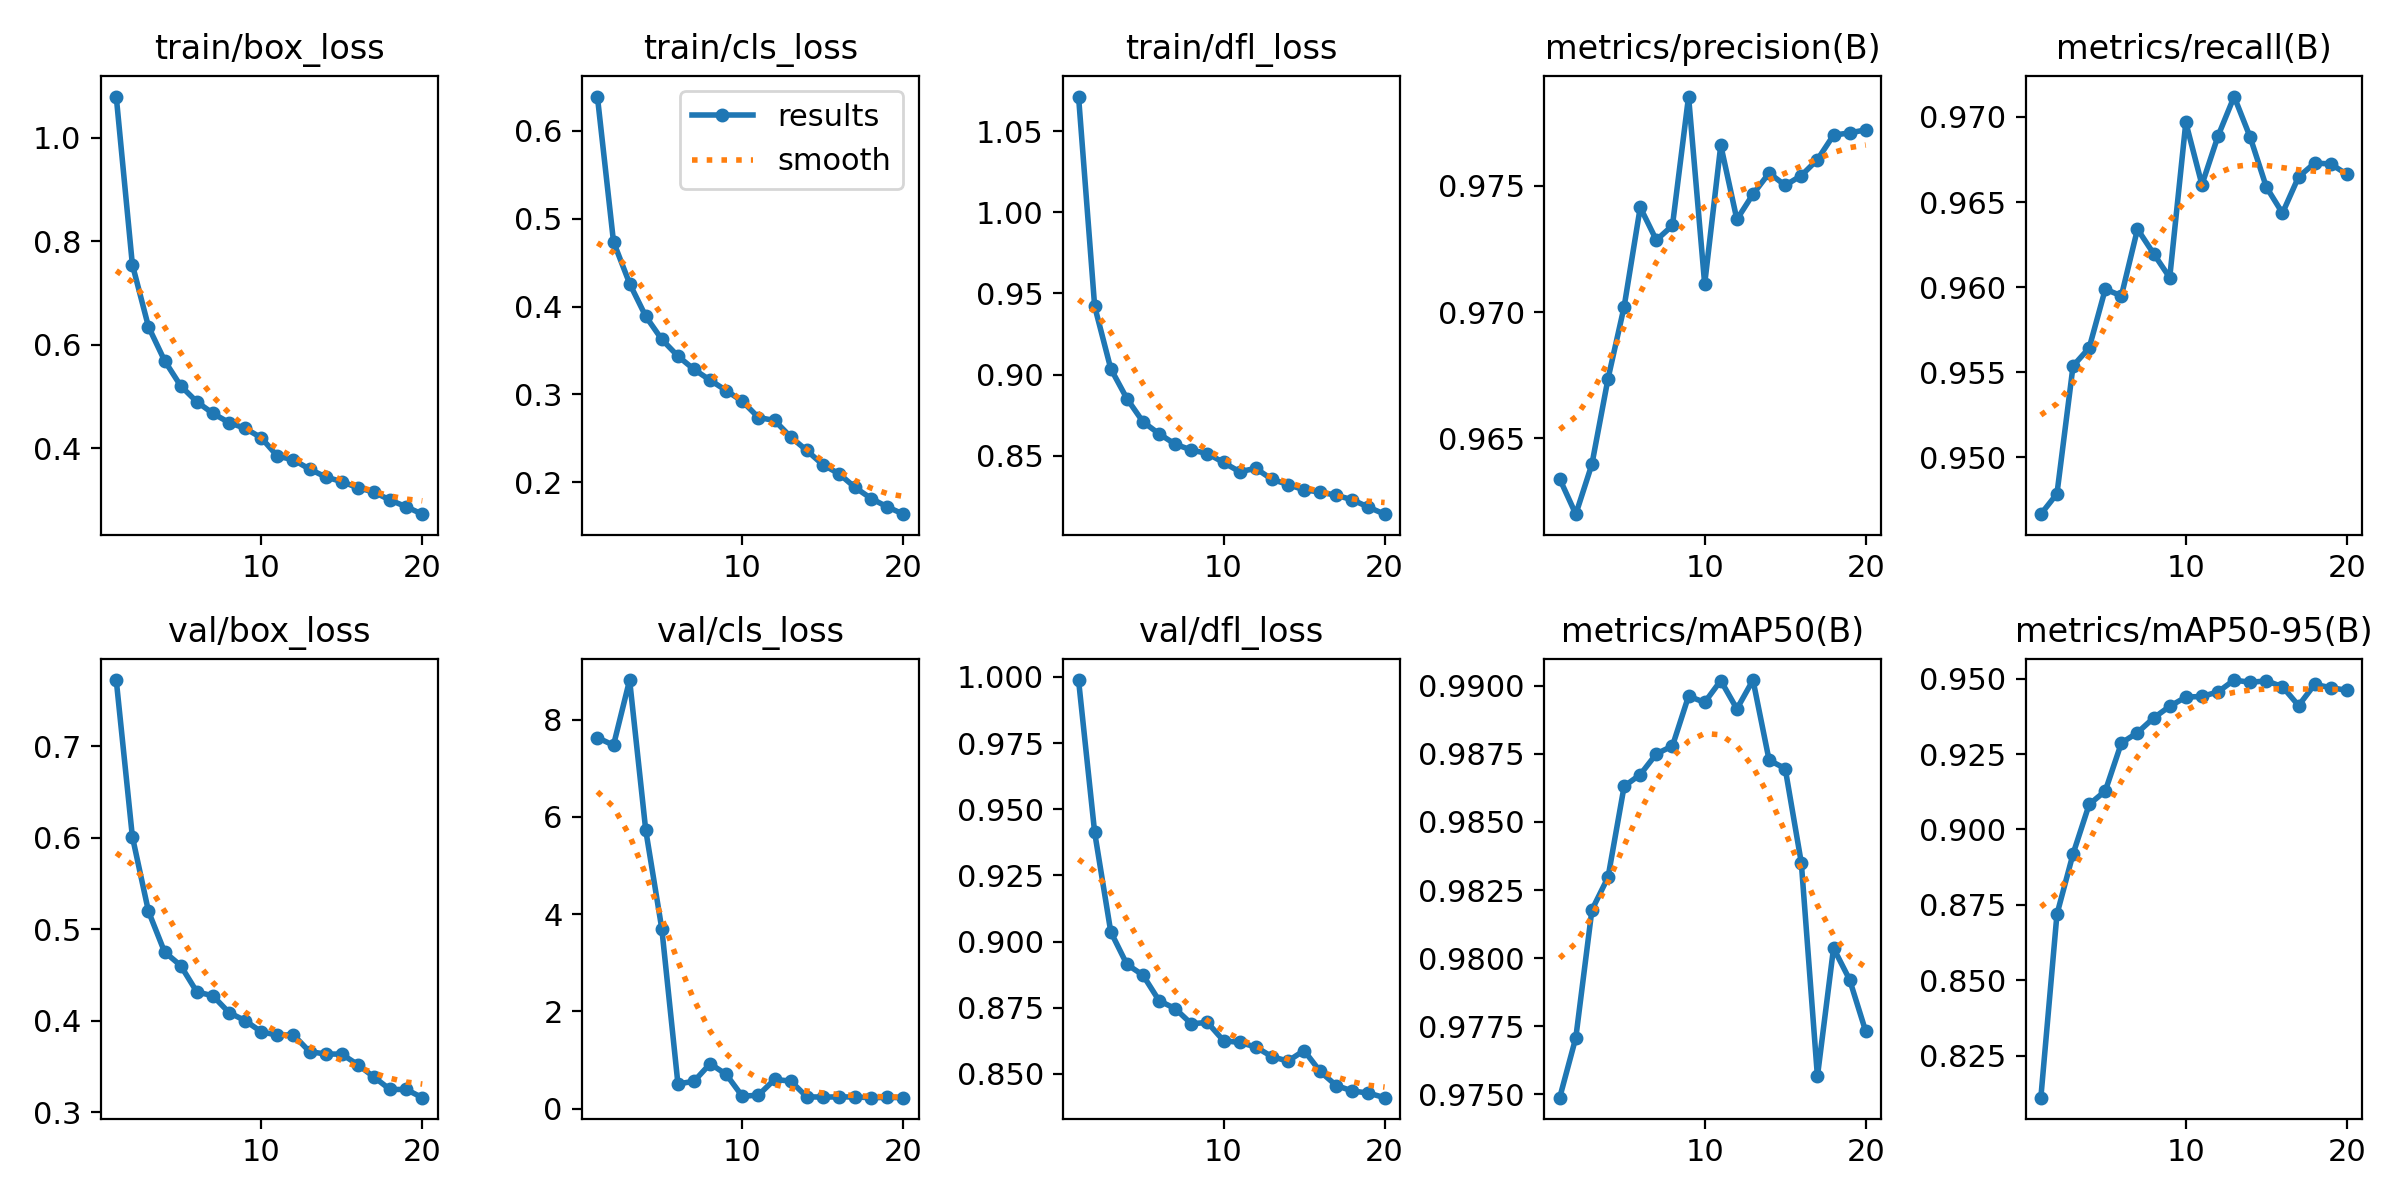

Data behind this chart, as committed beside it:
epoch, time, train/box_loss, train/cls_loss, train/dfl_loss, metrics/precision(B), metrics/recall(B), metrics/mAP50(B), metrics/mAP50-95(B), val/box_loss, val/cls_loss, val/dfl_loss, lr/pg0, lr/pg1, lr/pg2
1, 889.9, 1.079, 0.6392, 1.071, 0.9634, 0.9467, 0.9749, 0.811, 0.7721, 7.633, 0.9988, 0.0005555, 0.0005555, 0.0005555
2, 1679, 0.7546, 0.4738, 0.9421, 0.962, 0.9479, 0.9771, 0.8719, 0.6012, 7.477, 0.9412, 0.001056, 0.001056, 0.001056
3, 2445, 0.6345, 0.4263, 0.9036, 0.964, 0.9554, 0.9818, 0.8919, 0.5196, 8.818, 0.9037, 0.001502, 0.001502, 0.001502
4, 3210, 0.5689, 0.389, 0.8852, 0.9674, 0.9564, 0.983, 0.9083, 0.4752, 5.731, 0.8914, 0.001419, 0.001419, 0.001419
5, 4078, 0.5202, 0.3626, 0.8709, 0.9702, 0.9599, 0.9863, 0.9127, 0.4604, 3.696, 0.8873, 0.001337, 0.001337, 0.001337
6, 4974, 0.4894, 0.3436, 0.8635, 0.9741, 0.9595, 0.9867, 0.9287, 0.4317, 0.5075, 0.8777, 0.001254, 0.001254, 0.001254
7, 5848, 0.4671, 0.3285, 0.8571, 0.9728, 0.9634, 0.9875, 0.9321, 0.4274, 0.5617, 0.8747, 0.001172, 0.001172, 0.001172
8, 6690, 0.4492, 0.3162, 0.8535, 0.9734, 0.962, 0.9878, 0.937, 0.4091, 0.9237, 0.869, 0.001089, 0.001089, 0.001089
9, 7458, 0.4382, 0.3044, 0.8513, 0.9785, 0.9606, 0.9896, 0.9408, 0.4003, 0.7025, 0.8695, 0.001007, 0.001007, 0.001007
10, 8195, 0.42, 0.2922, 0.8458, 0.9711, 0.9697, 0.9894, 0.9439, 0.3881, 0.2515, 0.8626, 0.0009244, 0.0009244, 0.0009244
11, 8843, 0.3845, 0.2737, 0.8401, 0.9766, 0.966, 0.9902, 0.9441, 0.3844, 0.2782, 0.8619, 0.0008418, 0.0008418, 0.0008418
12, 9456, 0.3772, 0.2704, 0.8422, 0.9737, 0.9689, 0.9891, 0.9456, 0.3847, 0.5992, 0.8602, 0.0007593, 0.0007593, 0.0007593
13, 10137, 0.3594, 0.2516, 0.8355, 0.9747, 0.9712, 0.9902, 0.9495, 0.3664, 0.5654, 0.8566, 0.0006768, 0.0006768, 0.0006768
14, 10866, 0.3442, 0.2362, 0.8322, 0.9755, 0.9688, 0.9873, 0.9488, 0.3638, 0.2424, 0.8549, 0.0005943, 0.0005943, 0.0005943
15, 11660, 0.3351, 0.2199, 0.829, 0.975, 0.9659, 0.987, 0.9493, 0.3637, 0.2362, 0.8589, 0.0005118, 0.0005118, 0.0005118
16, 12450, 0.3234, 0.2097, 0.8275, 0.9754, 0.9644, 0.9835, 0.9473, 0.3522, 0.2406, 0.8509, 0.0004293, 0.0004293, 0.0004293
17, 13243, 0.3149, 0.194, 0.8256, 0.976, 0.9665, 0.9757, 0.9411, 0.3387, 0.2383, 0.8456, 0.0003467, 0.0003467, 0.0003467
18, 14027, 0.2995, 0.1814, 0.8228, 0.977, 0.9673, 0.9804, 0.9481, 0.3251, 0.2242, 0.8436, 0.0002642, 0.0002642, 0.0002642
19, 14830, 0.2866, 0.1719, 0.8183, 0.9771, 0.9672, 0.9792, 0.947, 0.3252, 0.2285, 0.8428, 0.0001817, 0.0001817, 0.0001817
20, 15658, 0.2723, 0.1636, 0.814, 0.9772, 0.9666, 0.9773, 0.9461, 0.3162, 0.2256, 0.841, 9.91865e-05, 9.91865e-05, 9.91865e-05
